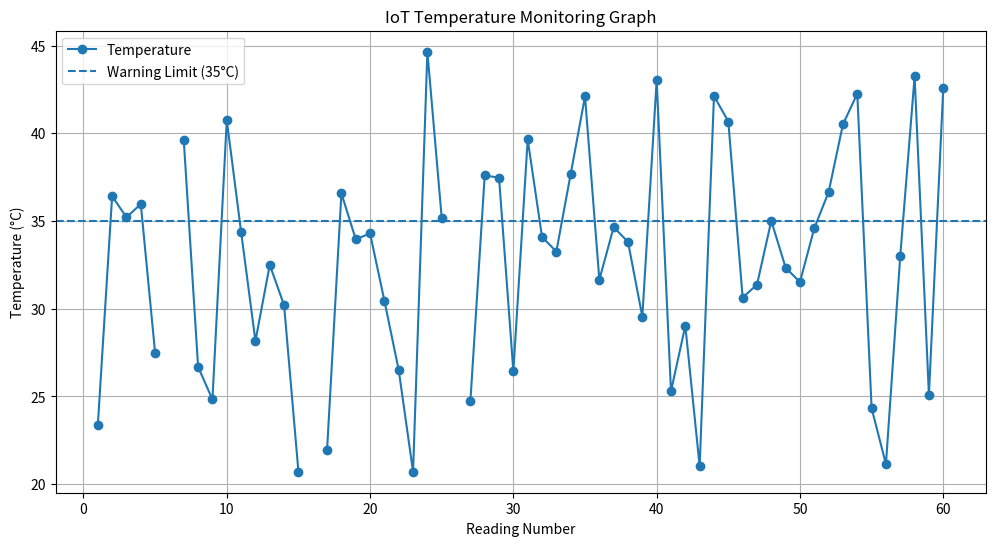

The matplotlib source for this figure:

import random
import csv
import matplotlib.pyplot as plt

# IoT Temperature Monitoring System

print("========================================")
print("   IoT TEMPERATURE MONITORING SYSTEM")
print("========================================")

# Step 1: Generate 60 simulated temperature readings

temperatures = []

for i in range(60):
    temperature = round(random.uniform(20, 45), 2)
    temperatures.append(temperature)

# Add some missing and invalid data for testing
temperatures[5] = None
temperatures[15] = "invalid"
temperatures[25] = ""

print("\nTemperature readings generated successfully!")

# Step 2: Save readings into a CSV file

with open("temperature_data.csv", "w", newline="") as file:
    writer = csv.writer(file)

    writer.writerow(["Reading Number", "Temperature"])

    for i, temp in enumerate(temperatures, start=1):
        writer.writerow([i, temp])

print("Temperature data saved to CSV file.")

# Step 3: Read the CSV file and check the data

valid_temperatures = []

print("\nReading temperature data from CSV...")
print("----------------------------------------")

with open("temperature_data.csv", "r") as file:
    reader = csv.DictReader(file)

    for row in reader:
        reading_number = row["Reading Number"]
        value = row["Temperature"]

        try:
            if value == "":
                print(f"Reading {reading_number}: Missing data")
                continue

            temperature = float(value)

            if temperature < 0 or temperature > 100:
                print(f"Reading {reading_number}: Invalid temperature")
                continue

            valid_temperatures.append(temperature)

            print(f"Reading {reading_number}: {temperature}°C")

            # Step 4: Temperature warning
            if temperature > 35:
                print("WARNING! Temperature is above 35°C!")

        except ValueError:
            print(f"Reading {reading_number}: Invalid data detected")

# Step 5: Calculate average temperature

if len(valid_temperatures) > 0:
    average = sum(valid_temperatures) / len(valid_temperatures)

    print("\n----------------------------------------")
    print("TEMPERATURE SUMMARY")
    print("----------------------------------------")

    print("Total readings:", 60)
    print("Valid readings:", len(valid_temperatures))
    print("Invalid or missing readings:",
          60 - len(valid_temperatures))

    print(f"Average Temperature: {average:.2f}°C")

else:
    print("No valid temperature readings available.")

# Step 6: Create temperature graph

reading_numbers = list(range(1, len(temperatures) + 1))

# Convert valid readings to numbers for plotting.
# Missing and invalid values will appear as gaps.
plot_temperatures = []

for temp in temperatures:
    try:
        if temp == "" or temp is None:
            plot_temperatures.append(None)
        else:
            plot_temperatures.append(float(temp))
    except ValueError:
        plot_temperatures.append(None)

plt.figure(figsize=(12, 6))

plt.plot(
    reading_numbers,
    plot_temperatures,
    marker="o",
    label="Temperature"
)

plt.axhline(
    y=35,
    linestyle="--",
    label="Warning Limit (35°C)"
)

plt.title("IoT Temperature Monitoring Graph")
plt.xlabel("Reading Number")
plt.ylabel("Temperature (°C)")
plt.legend()
plt.grid(True)

plt.savefig("temperature_graph.png")

plt.show()

print("\nTemperature graph saved successfully!")
print("CSV file saved successfully!")
print("\nIoT Temperature Monitoring System completed.")
